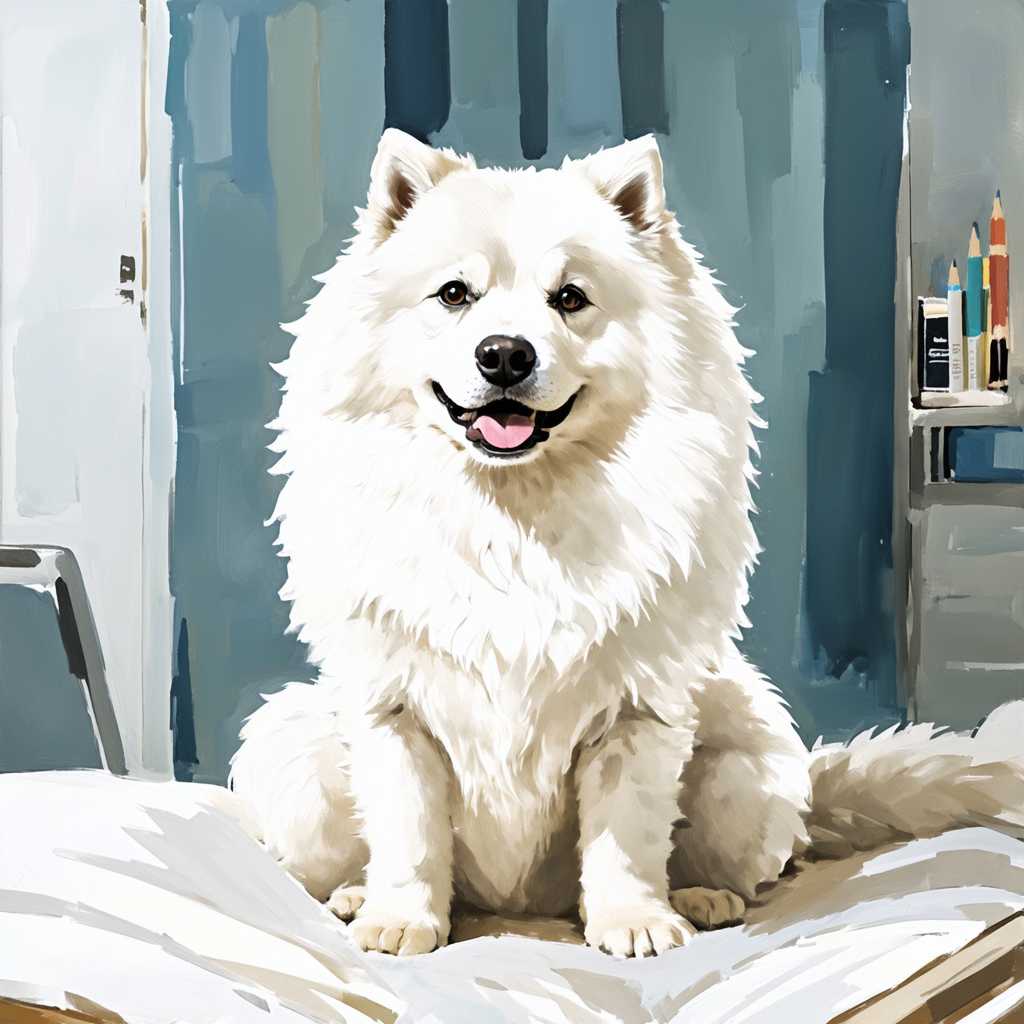
Generation parameters embedded in this image by ComfyUI (PNG 'prompt' text chunk: the API-format workflow graph, JSON):
{"6":{"inputs":{"text":"large fluffy white samoyed dog as mental helth care pet therapy dog in the hospital, high quality illustration, detailed, water color \\(medium\\), happy smiling, color pencil \\(medium\\), no lineart, colorful gradation, camaieu, black eyes, cute, (simple icon:1.21), (simple logo:1.21), ","clip":["252",1]},"class_type":"CLIPTextEncode"},"13":{"inputs":{"shift":3.0,"model":["252",0]},"class_type":"ModelSamplingSD3"},"67":{"inputs":{"conditioning":["71",0]},"class_type":"ConditioningZeroOut"},"68":{"inputs":{"start":0.1,"end":1.0,"conditioning":["67",0]},"class_type":"ConditioningSetTimestepRange"},"69":{"inputs":{"conditioning_1":["68",0],"conditioning_2":["70",0]},"class_type":"ConditioningCombine"},"70":{"inputs":{"start":0.0,"end":0.1,"conditioning":["71",0]},"class_type":"ConditioningSetTimestepRange"},"71":{"inputs":{"text":"bad quality, poor quality, doll, disfigured, jpg, toy, bad anatomy, missing limbs, missing fingers, 3d, cgi, bad hands, extra fingers, malformation, graphite \\(medium\\), lineart, smudge, photo, outline","clip":["252",1]},"class_type":"CLIPTextEncode"},"135":{"inputs":{"width":1024,"height":1024,"batch_size":1},"class_type":"EmptySD3LatentImage"},"231":{"inputs":{"samples":["271",0],"vae":["252",2]},"class_type":"VAEDecode"},"233":{"inputs":{"images":["231",0]},"class_type":"PreviewImage"},"252":{"inputs":{"ckpt_name":"sd3_medium_incl_clips_t5xxlfp16.safetensors"},"class_type":"CheckpointLoaderSimple"},"271":{"inputs":{"seed":453620782864753,"steps":28,"cfg":3.0,"sampler_name":"dpmpp_2m","scheduler":"sgm_uniform","denoise":1.0,"model":["13",0],"positive":["6",0],"negative":["69",0],"latent_image":["135",0]},"class_type":"KSampler"}}